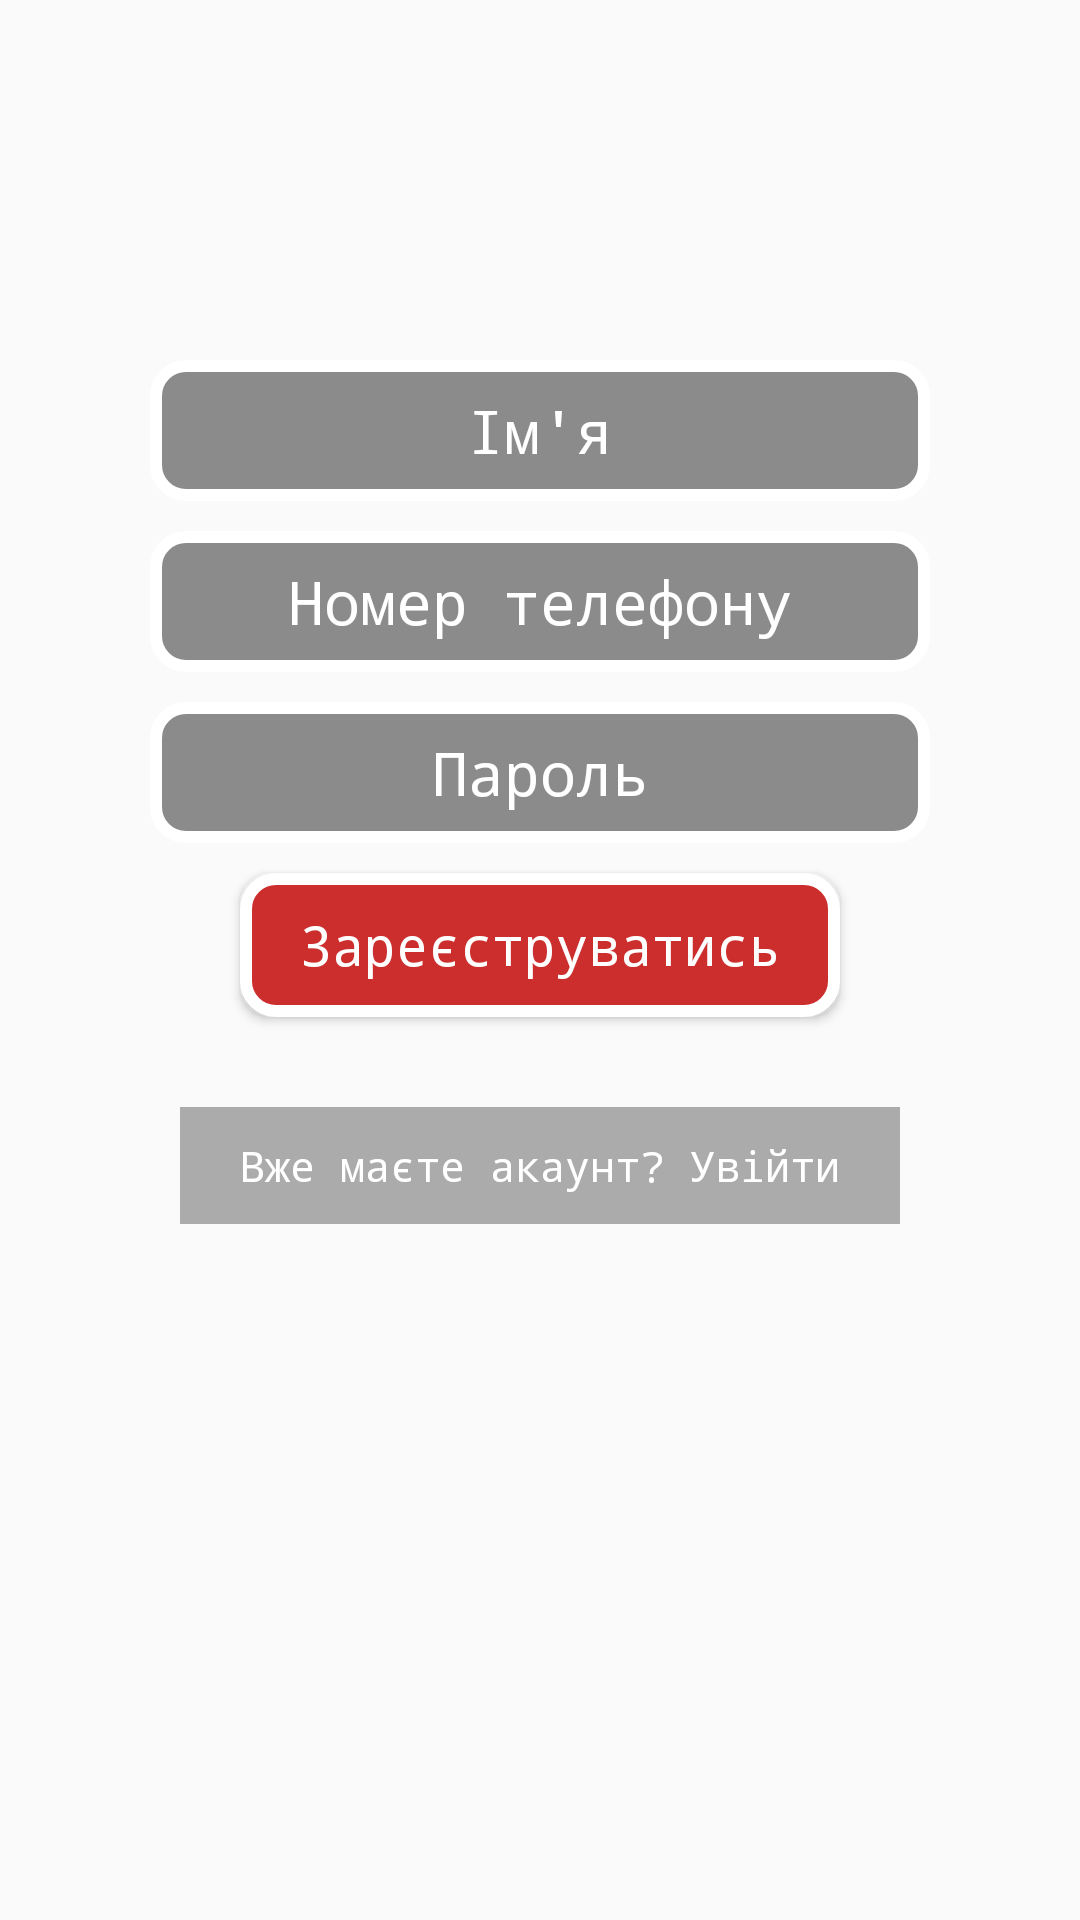

Write the Android layout XML for this screen, with the resource values it uses.
<!-- AndroidManifest.xml: application theme Theme.AppCompat.Light.NoActionBar -->
<!-- res/layout/activity_sign_up.xml -->
<?xml version="1.0" encoding="utf-8"?>
<androidx.constraintlayout.widget.ConstraintLayout xmlns:android="http://schemas.android.com/apk/res/android"
    xmlns:app="http://schemas.android.com/apk/res-auto"
    xmlns:tools="http://schemas.android.com/tools"
    android:layout_width="match_parent"
    android:layout_height="match_parent"
    android:background="@drawable/background_dark"
    tools:context=".SignUpActivity">

    <LinearLayout
        android:id="@+id/linearLayout1"
        android:layout_width="0dp"
        android:layout_height="wrap_content"
        android:layout_marginStart="20dp"
        android:layout_marginTop="120dp"
        android:layout_marginEnd="20dp"
        android:orientation="vertical"
        app:layout_constraintEnd_toEndOf="parent"
        app:layout_constraintStart_toStartOf="parent"
        app:layout_constraintTop_toTopOf="parent">

        <EditText
            android:id="@+id/edtTxtName"
            android:layout_width="match_parent"
            android:layout_height="wrap_content"
            android:layout_marginLeft="30sp"
            android:layout_marginRight="30sp"
            android:layout_marginBottom="10sp"
            android:background="@drawable/fields"
            android:fontFamily="monospace"
            android:hint="Ім'я"
            android:padding="10sp"
            android:textAlignment="center"
            android:textColor="@color/white"
            android:textColorHint="@color/white"
            android:textSize="20sp"
            app:layout_constraintEnd_toEndOf="parent"
            app:layout_constraintStart_toStartOf="parent" />

        <EditText
            android:id="@+id/edtTxtLogin"
            android:layout_width="match_parent"
            android:layout_height="wrap_content"
            android:layout_marginLeft="30sp"
            android:layout_marginRight="30sp"
            android:layout_marginBottom="10sp"
            android:background="@drawable/fields"
            android:fontFamily="monospace"
            android:hint="Номер телефону"
            android:padding="10sp"
            android:textAlignment="center"
            android:textColor="@color/white"
            android:textColorHint="@color/white"
            android:textSize="20sp"
            app:layout_constraintEnd_toEndOf="parent"
            app:layout_constraintStart_toStartOf="parent" />

        <EditText
            android:id="@+id/edtTxtPassword"
            android:layout_width="match_parent"
            android:layout_height="wrap_content"
            android:layout_marginLeft="30sp"
            android:layout_marginRight="30sp"
            android:layout_marginBottom="10sp"
            android:background="@drawable/fields"
            android:fontFamily="monospace"
            android:hint="Пароль"
            android:padding="10sp"
            android:textAlignment="center"
            android:textColor="@color/white"
            android:textColorHint="@color/white"
            android:textSize="20sp"
            app:layout_constraintEnd_toEndOf="parent"
            app:layout_constraintStart_toStartOf="parent" />

        <Button
            android:id="@+id/btnSignUp"
            android:layout_width="match_parent"
            android:layout_height="wrap_content"
            android:layout_marginLeft="60dp"
            android:layout_marginRight="60dp"
            android:layout_marginBottom="10sp"
            android:layout_weight="1"
            android:background="@drawable/button1"
            android:fontFamily="monospace"
            android:padding="5sp"
            android:text="Зареєструватись"
            android:textAlignment="center"
            android:textAllCaps="false"
            android:textColor="@color/white"
            android:textColorHint="@color/colorPrimaryDark"
            android:textSize="18sp" />

        <TextView
            android:id="@+id/txtSignIn"
            android:layout_width="match_parent"
            android:layout_height="wrap_content"
            android:layout_marginLeft="40dp"
            android:layout_marginTop="20sp"
            android:layout_marginRight="40dp"
            android:background="#66393636"
            android:fontFamily="monospace"
            android:onClick="SignInA"
            android:padding="10sp"
            android:text="Вже маєте акаунт? Увійти"
            android:textAlignment="center"
            android:textColor="@color/white"
            android:textSize="14sp"
            app:layout_constraintEnd_toEndOf="parent"
            app:layout_constraintStart_toStartOf="parent" />


    </LinearLayout>


</androidx.constraintlayout.widget.ConstraintLayout>
<!-- resources referenced by this layout -->
<resources>
  <color name="colorPrimaryDark">#353E4F</color>
  <color name="white">#FFFFFFFF</color>
  <!-- drawable button1 (drawable) -->
  <?xml version="1.0" encoding="utf-8"?>
  <selector xmlns:android="http://schemas.android.com/apk/res/android">
      <item android:state_pressed="true" >
          <shape android:shape="rectangle" >
              <corners android:radius="10dip"/>
              <stroke android:width="2dip" android:color="@color/black" />
              <solid android:color="@color/white_gr" />
          </shape>
      </item>
      <item android:state_focused="true" >
          <shape android:shape="rectangle" >
              <corners android:radius="10dip"/>
              <stroke android:width="4dip" android:color="@color/white" />
              <solid android:color="@color/white_gr" />
          </shape>
      </item>
      <item>
          <shape android:shape="rectangle" >
              <corners android:radius="10dip"/>
              <stroke android:width="4dip" android:color="@color/white" />
              <solid android:color="@color/aquamarinf" />
          </shape>
      </item>
  </selector>
  <!-- drawable fields (drawable) -->
  <?xml version="1.0" encoding="utf-8"?>
  <selector xmlns:android="http://schemas.android.com/apk/res/android">
      <item android:state_pressed="true" >
          <shape android:shape="rectangle" >
              <corners android:radius="10dip"/>
              <stroke android:width="2dip" android:color="@color/white"  />
              <solid android:color="#AD575757" />
          </shape>
      </item>
      <item android:state_focused="true" >
          <shape android:shape="rectangle" >
              <corners android:radius="10dip"/>
              <stroke android:width="4dip" android:color="@color/white"  />
              <solid android:color="#AD575757" />
          </shape>
      </item>
      <item>
          <shape android:shape="rectangle" >
              <corners android:radius="10dip"/>
              <stroke android:width="4dip" android:color="@color/white"  />
              <solid android:color="#AD575757" />
          </shape>
      </item>
  </selector>
  <color name="black">#FF000000</color>
  <color name="white_gr">#C5C5C5</color>
  <color name="aquamarinf">#CC2D2D</color>
</resources>
